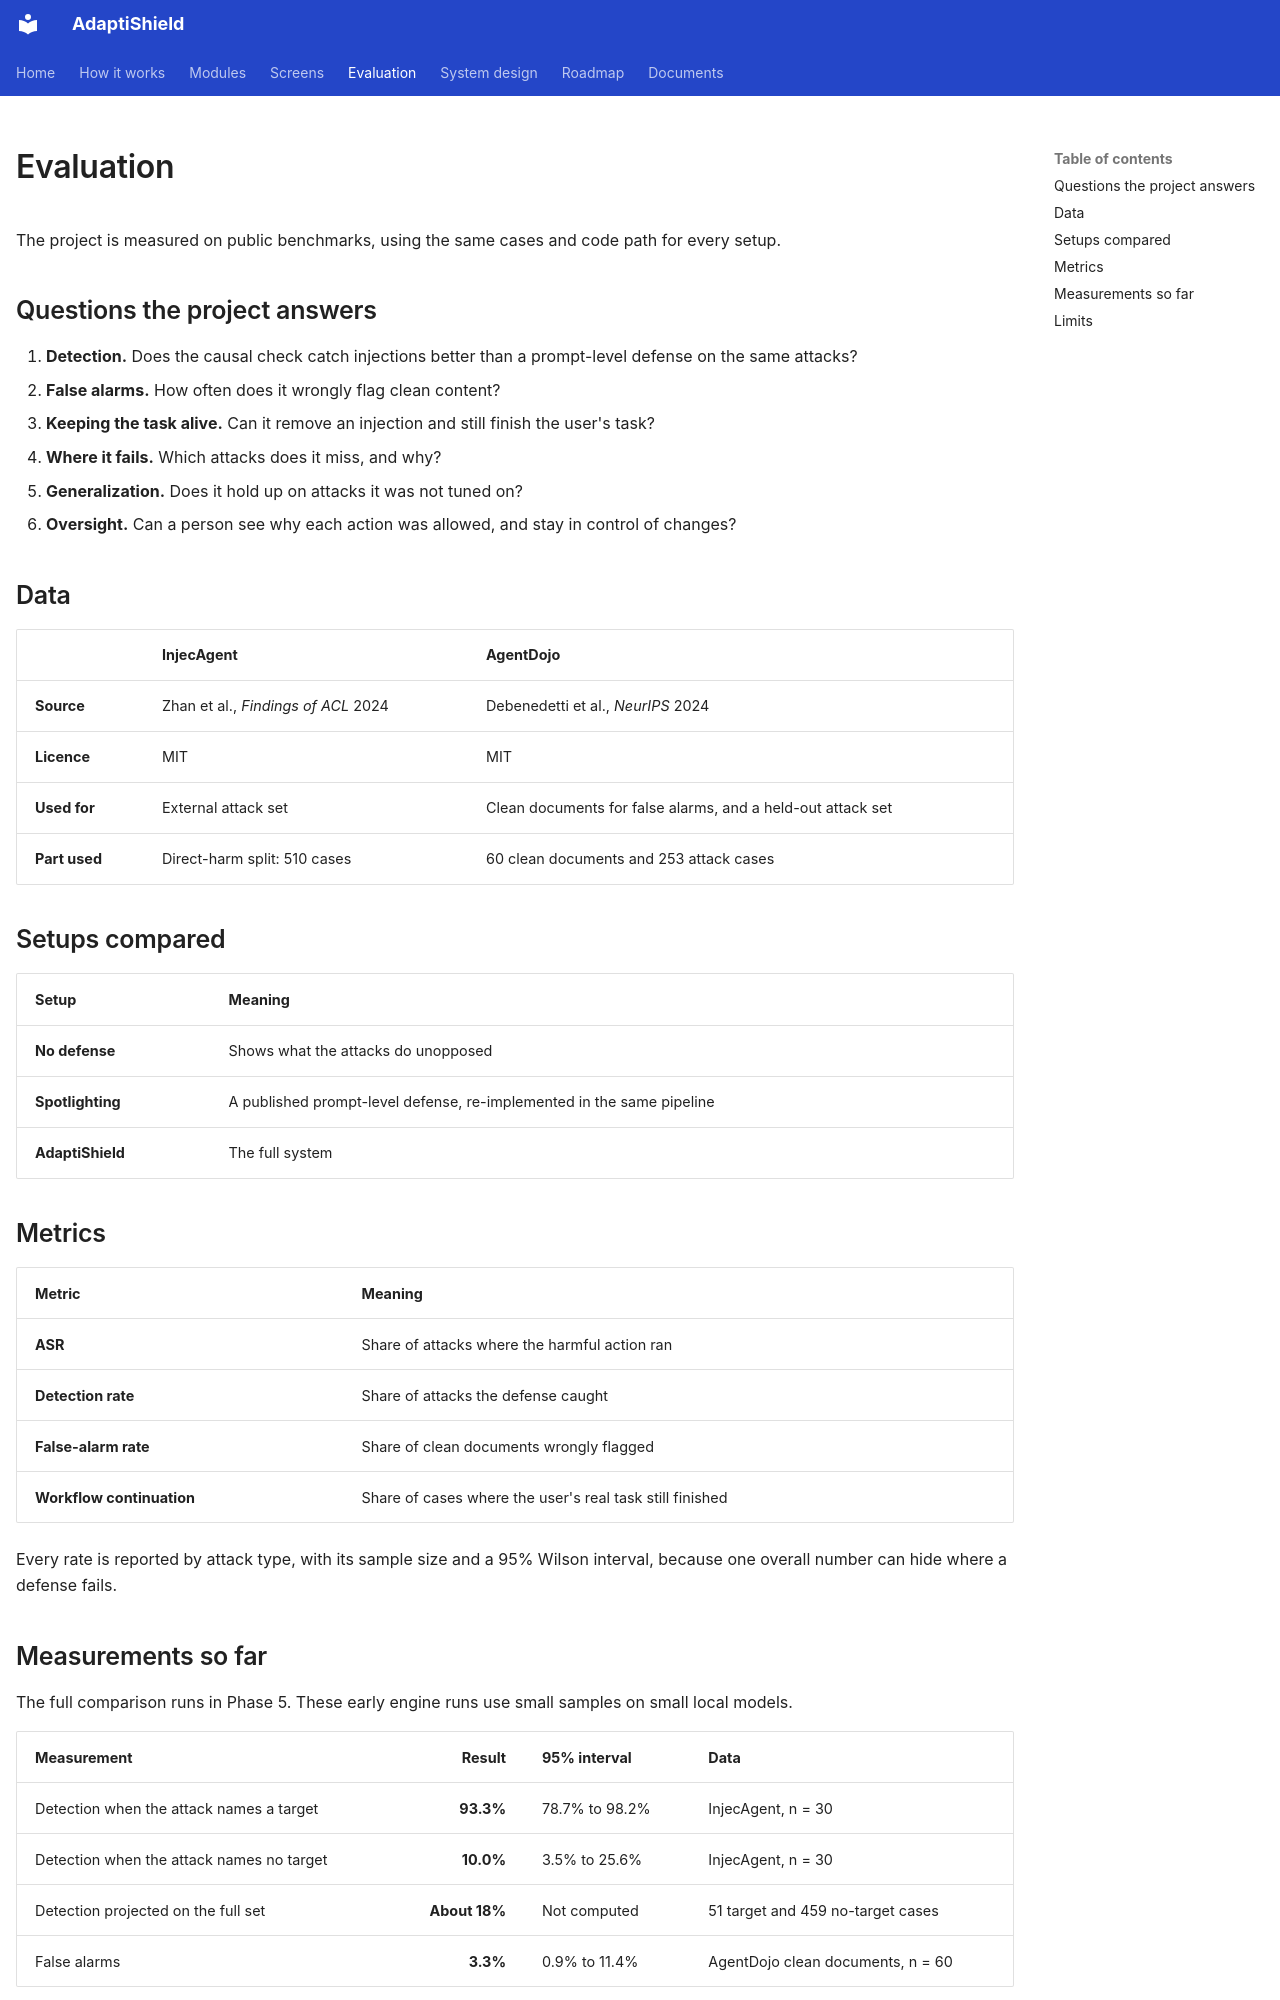

repository: ahmadkhanraj01/adaptishield_FYP · page: evaluation/index.html · generator: mkdocs

---
hide: [navigation]
---

# Evaluation

The project is measured on public benchmarks, using the same cases and code path for every setup.

## Questions the project answers

1. **Detection.** Does the causal check catch injections better than a prompt-level defense on the same attacks?
2. **False alarms.** How often does it wrongly flag clean content?
3. **Keeping the task alive.** Can it remove an injection and still finish the user's task?
4. **Where it fails.** Which attacks does it miss, and why?
5. **Generalization.** Does it hold up on attacks it was not tuned on?
6. **Oversight.** Can a person see why each action was allowed, and stay in control of changes?

## Data

| | InjecAgent | AgentDojo |
| :--- | :--- | :--- |
| **Source** | Zhan et al., *Findings of ACL* 2024 | Debenedetti et al., *NeurIPS* 2024 |
| **Licence** | MIT | MIT |
| **Used for** | External attack set | Clean documents for false alarms, and a held-out attack set |
| **Part used** | Direct-harm split: 510 cases | 60 clean documents and 253 attack cases |

## Setups compared

| Setup | Meaning |
| :--- | :--- |
| **No defense** | Shows what the attacks do unopposed |
| **Spotlighting** | A published prompt-level defense, re-implemented in the same pipeline |
| **AdaptiShield** | The full system |

## Metrics

| Metric | Meaning |
| :--- | :--- |
| **ASR** | Share of attacks where the harmful action ran |
| **Detection rate** | Share of attacks the defense caught |
| **False-alarm rate** | Share of clean documents wrongly flagged |
| **Workflow continuation** | Share of cases where the user's real task still finished |

Every rate is reported by attack type, with its sample size and a 95% Wilson interval, because one overall number can hide where a defense fails.
